Run: headless pygame with SDL's dummy video driver; simulated clock (each Clock.tick advances the game by its frame time, no real sleeping); random seed 0; keys injected as events and as key.get_pressed() state; no mouse input.
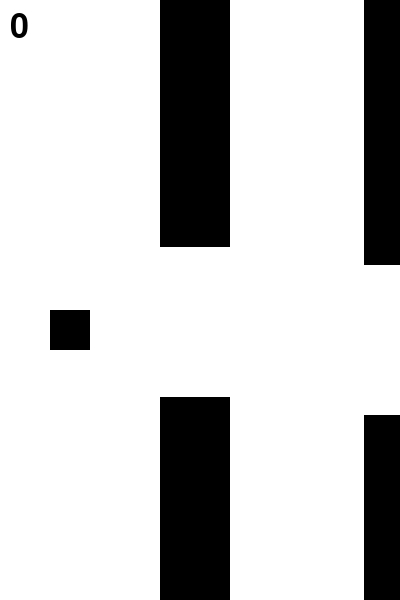
Frame 1 of 4 · flips 1–60 · no input
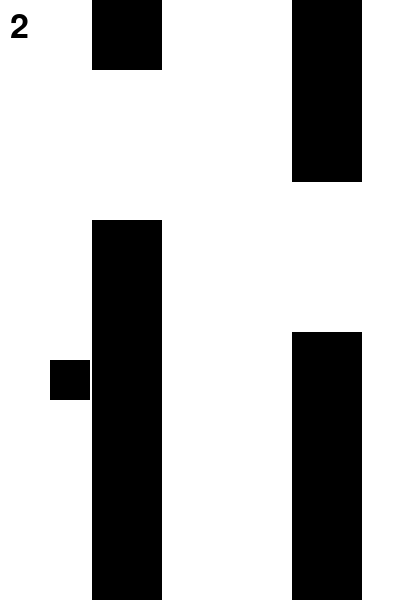
Frame 2 of 4 · flips 61–180 · tapped SPACE, RETURN · held RIGHT (→), D
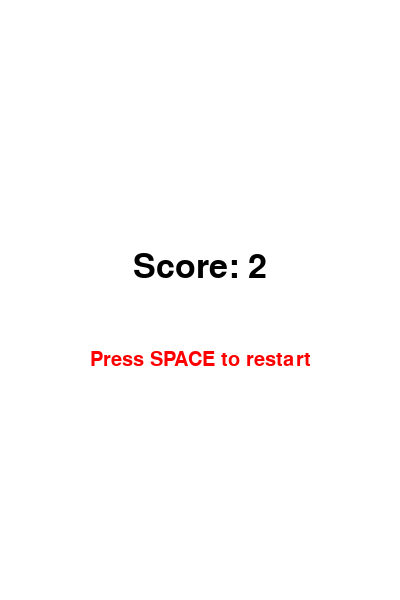
Frame 3 of 4 · flips 181–300 · held DOWN (↓), S
Frame 4 of 4 · flips 301–420 · held LEFT (←), A, UP (↑), W · screen unchanged from frame 3, image omitted

The pygame program that drew these frames:

import pygame
import random

# Initialize pygame
pygame.init()

# Set up display
WIDTH, HEIGHT = 400, 600
win = pygame.display.set_mode((WIDTH, HEIGHT))
pygame.display.set_caption("Flappy Bird")

# Colors
WHITE = (255, 255, 255)
BLACK = (0, 0, 0)
RED = (255, 0, 0)

# Bird properties
bird_width, bird_height = 40, 40
bird_x = 50
bird_y = HEIGHT // 2 - bird_height // 2
bird_jump = -10
bird_gravity = 0.5

# Pipe properties
pipe_width = 70
pipe_gap = 150
pipe_speed = 4
pipes = []

# Score
score = 0
font = pygame.font.SysFont(None, 50)
small_font = pygame.font.SysFont(None, 30)

# Functions
def draw_bird(x, y):
    pygame.draw.rect(win, BLACK, (x, y, bird_width, bird_height))

def draw_pipe(x, gap_start, gap_size):
    pygame.draw.rect(win, BLACK, (x, 0, pipe_width, gap_start))
    pygame.draw.rect(win, BLACK, (x, gap_start + gap_size, pipe_width, HEIGHT - gap_start - gap_size))

def collision(pipe):
    if bird_x + bird_width > pipe[0] and bird_x < pipe[0] + pipe_width:
        if bird_y < pipe[1] or bird_y + bird_height > pipe[1] + pipe_gap:
            return True
    return False

def show_end_screen():
    win.fill(WHITE)
    score_text = font.render(f"Score: {score}", True, BLACK)
    restart_text = small_font.render("Press SPACE to restart", True, RED)
    win.blit(score_text, (WIDTH//2 - score_text.get_width()//2, HEIGHT//2 - 50))
    win.blit(restart_text, (WIDTH//2 - restart_text.get_width()//2, HEIGHT//2 + 50))
    
def reset_game():
    global bird_y, pipes, score
    bird_y = HEIGHT // 2 - bird_height // 2
    pipes = []
    score = 0

# Game loop
clock = pygame.time.Clock()
running = True
game_active = True

while running:
    clock.tick(30)

    # Event handling
    for event in pygame.event.get():
        if event.type == pygame.QUIT:
            running = False
        if event.type == pygame.KEYDOWN:
            if event.key == pygame.K_SPACE:
                if game_active:
                    bird_y += bird_jump
                else:
                    game_active = True
                    reset_game()
                    
    if game_active:
        # Move bird
        bird_y += bird_gravity
        
        # Generate pipes
        if len(pipes) == 0 or pipes[-1][0] < WIDTH - 200:
            gap_start = random.randint(50, HEIGHT - pipe_gap - 50)
            pipes.append((WIDTH, gap_start, pipe_gap))

        # Move pipes
        for i, pipe in enumerate(pipes):
            pipes[i] = (pipe[0] - pipe_speed, pipe[1], pipe[2])

            # Remove pipes that have passed
            if pipe[0] + pipe_width < 0:
                pipes.pop(i)
                score += 1

        # Check for collisions
        for pipe in pipes:
            if collision(pipe):
                game_active = False
                break

        # Draw everything
        win.fill(WHITE)
        draw_bird(bird_x, bird_y)
        for pipe in pipes:
            draw_pipe(pipe[0], pipe[1], pipe[2])
        text = font.render(str(score), True, BLACK)
        win.blit(text, (10, 10))
    else:
        show_end_screen()

    pygame.display.update()

# Quit pygame
pygame.quit()
